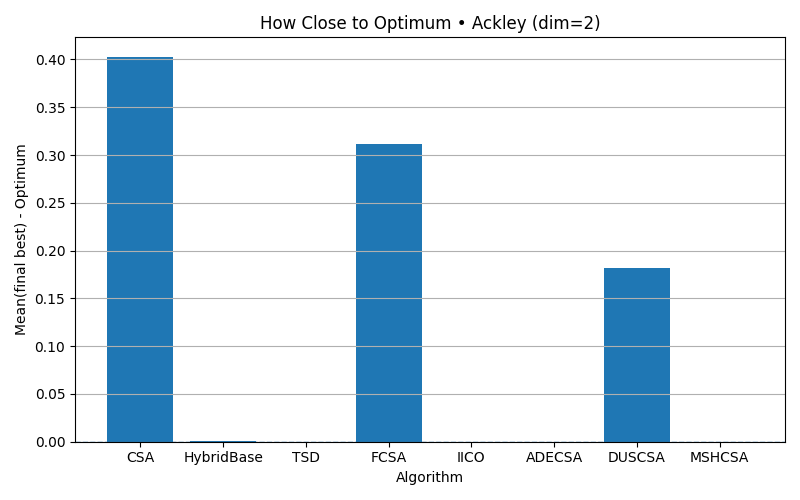

Data behind this chart, as committed beside it:
algorithm, mean_final_minus_optimum
CSA, 0.403
HybridBase, 0.0003656
TSD, 4.440892098500626e-16
FCSA, 0.3119
IICO, 4.440892098500626e-16
ADECSA, 4.440892098500626e-16
DUSCSA, 0.1819
MSHCSA, 4.440892098500626e-16
